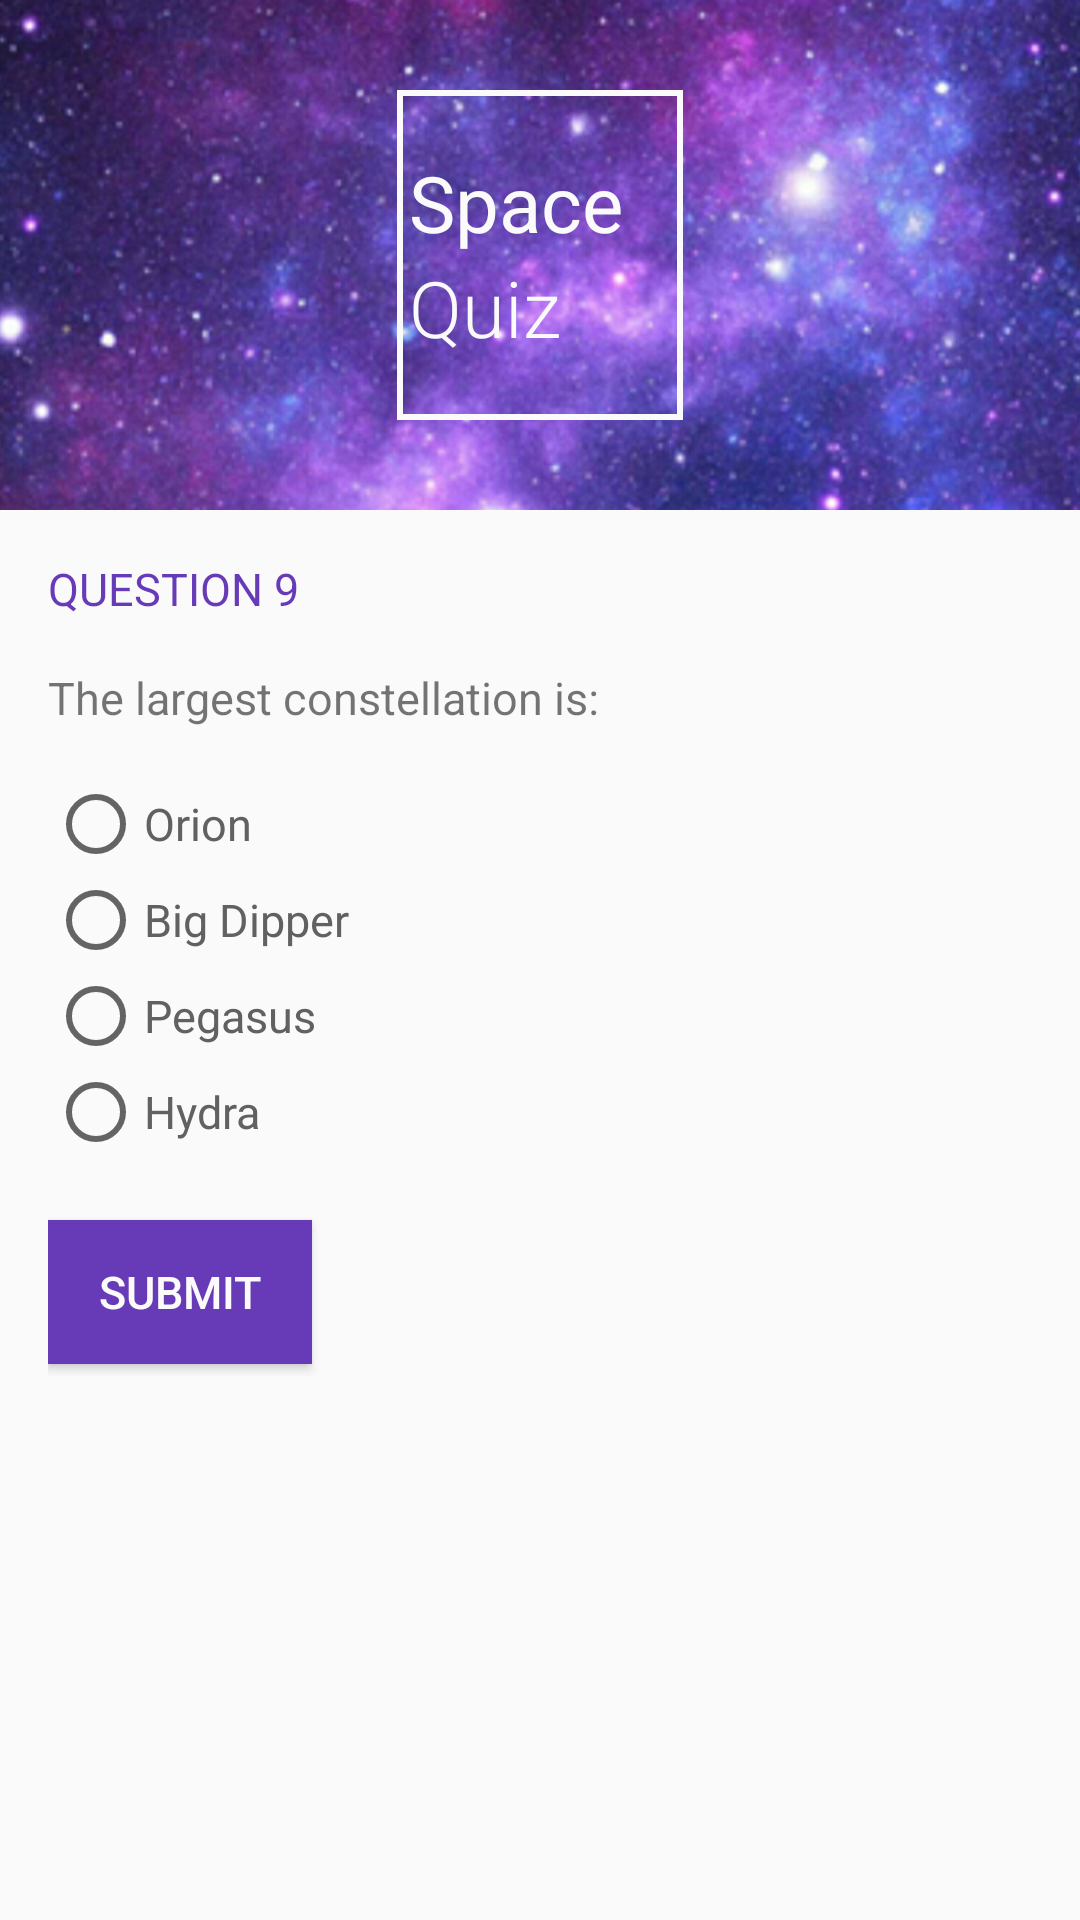

This screen was rendered from an Android layout file. Write that file and the resources it references.
<!-- AndroidManifest.xml: application theme AppTheme -->
<!-- res/layout/q9.xml -->
<?xml version="1.0" encoding="utf-8"?>
<ScrollView
    xmlns:android="http://schemas.android.com/apk/res/android"
    android:layout_width="match_parent"
    android:layout_height="wrap_content">

    <LinearLayout
        xmlns:android="http://schemas.android.com/apk/res/android"
        xmlns:tools="http://schemas.android.com/tools"
        android:layout_width="match_parent"
        android:layout_height="wrap_content"
        android:background="@color/main_bg"
        android:orientation="vertical"
        tools:context="com.bskup.spacequiz.MainActivity">

        <RelativeLayout
            android:layout_width="match_parent"
            android:layout_height="170dp">

            <ImageView
                android:layout_width="match_parent"
                android:layout_height="wrap_content"
                android:scaleType="centerCrop"
                android:src="@drawable/space_bg"/>

            <LinearLayout
                android:layout_width="wrap_content"
                android:layout_height="wrap_content"
                android:layout_centerInParent="true"
                android:background="@drawable/logo_border"
                android:orientation="vertical"
                android:paddingBottom="20dp"
                android:paddingLeft="4dp"
                android:paddingRight="20dp"
                android:paddingTop="20dp">

                <TextView
                    android:layout_width="wrap_content"
                    android:layout_height="wrap_content"
                    android:fontFamily="sans-serif"
                    android:text="@string/logo_space"
                    android:textColor="@color/main_bg"
                    android:textSize="26sp"/>

                <TextView
                    android:layout_width="wrap_content"
                    android:layout_height="wrap_content"
                    android:layout_centerHorizontal="true"
                    android:fontFamily="sans-serif-light"
                    android:text="@string/logo_quiz"
                    android:textColor="@color/main_bg"
                    android:textSize="26sp"/>

            </LinearLayout>

        </RelativeLayout>

        <LinearLayout
            android:layout_width="match_parent"
            android:layout_height="wrap_content"
            android:orientation="vertical"
            android:padding="16dp">

            <TextView
                android:id="@+id/question_header"
                style="@style/HeaderTextStyle"
                android:text="@string/question_header_9"/>

            <TextView
                android:id="@+id/question_text_view"
                android:layout_width="wrap_content"
                android:layout_height="wrap_content"
                android:text="@string/question_9"
                android:textSize="15sp"/>

            <RadioGroup
                android:id="@+id/radio_group_1"
                android:layout_width="wrap_content"
                android:layout_height="wrap_content"
                android:paddingBottom="16dp"
                android:paddingTop="16dp">

                <RadioButton
                    android:id="@+id/radio_button_A"
                    style="@style/RadioButtonStyle"
                    android:text="@string/question_9_option_a"/>

                <RadioButton
                    android:id="@+id/radio_button_B"
                    style="@style/RadioButtonStyle"
                    android:text="@string/question_9_option_b"/>

                <RadioButton
                    android:id="@+id/radio_button_C"
                    style="@style/RadioButtonStyle"
                    android:text="@string/question_9_option_c"/>

                <RadioButton
                    android:id="@+id/radio_button_D"
                    style="@style/RadioButtonStyle"
                    android:text="@string/question_9_option_d"/>
            </RadioGroup>

            <Button
                android:id="@+id/submit_button"
                style="@style/ButtonStyle"
                android:text="@string/submit_button"
                android:onClick="checkQuestion9"/>

        </LinearLayout>


    </LinearLayout>

</ScrollView>
<!-- resources referenced by this layout -->
<resources>
  <color name="main_bg">#FAFAFA</color>
  <!-- drawable logo_border (drawable) -->
  <shape xmlns:android="http://schemas.android.com/apk/res/android" android:shape="rectangle" >
      <solid android:color="@android:color/transparent" />
      <stroke android:width="2dp" android:color="#fafafa"/>
  </shape>
  <!-- drawable space_bg: jpg bitmap (drawable, 827415 bytes) -->
  <string name="logo_quiz">Quiz</string>
  <string name="logo_space">Space</string>
  <string name="question_9">The largest constellation is:</string>
  <string name="question_9_option_a">Orion</string>
  <string name="question_9_option_b">Big Dipper</string>
  <string name="question_9_option_c">Pegasus</string>
  <string name="question_9_option_d">Hydra</string>
  <string name="question_header_9">Question 9</string>
  <string name="submit_button">Submit</string>
  <style name="ButtonStyle">
          <item name="android:layout_width">wrap_content</item>
          <item name="android:layout_height">wrap_content</item>
          <item name="android:layout_marginTop">4dp</item>
          <item name="android:layout_marginBottom">4dp</item>
          <item name="android:layout_marginRight">16dp</item>
          <item name="android:textSize">15sp</item>
          <item name="android:background">@color/colorPrimary</item>
          <item name="android:textColor">@color/main_bg</item>
      </style>
  <style name="HeaderTextStyle">
          <item name="android:layout_width">wrap_content</item>
          <item name="android:layout_height">wrap_content</item>
          <item name="android:paddingBottom">16dp</item>
          <item name="android:gravity">center_vertical</item>
          <item name="android:textAllCaps">true</item>
          <item name="android:textSize">15sp</item>
          <item name="android:textColor">@color/colorPrimary</item>
      </style>
  <style name="RadioButtonStyle">
          <item name="android:layout_width">wrap_content</item>
          <item name="android:layout_height">wrap_content</item>
          <item name="android:gravity">center_vertical</item>
          <item name="android:textAllCaps">false</item>
          <item name="android:textSize">15sp</item>
          <item name="android:textColor">#616161</item>
      </style>
  <style name="AppTheme" parent="Theme.AppCompat.Light.NoActionBar">
          
          <item name="colorPrimary">@color/colorPrimary</item>
          <item name="colorPrimaryDark">@color/colorPrimaryDark</item>
          <item name="colorAccent">@color/colorAccent</item>
      </style>
  <color name="colorPrimary">#673AB7</color>
  <color name="colorPrimaryDark">#512DA8</color>
  <color name="colorAccent">#E040FB</color>
</resources>
